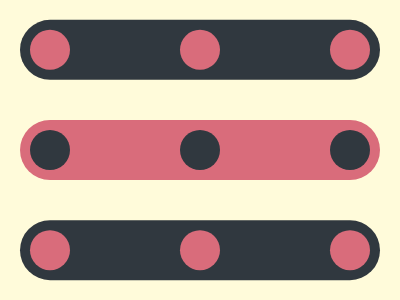

Recreate this image using only HTML and CSS.

<!DOCTYPE html>
<html>

<head>
    <meta charset='utf-8'>
    <meta http-equiv='X-UA-Compatible' content='IE=edge'>
    <title>CSS Battle Daily Target Solution - September 14, 2025</title>
    <meta name='viewport' content='width=device-width, initial-scale=1'>
    <style>
        * {
            margin: 0;
            padding: 0;
        }

        body {
            min-height: 100vh;
            background: radial-gradient(#FFFBDA, #30383F);
            display: grid;
            place-items: center;
        }

        .wrapper {
            height: 300px;
            width: 400px;
            background: #FFFBDA;
            position: relative;

            * {
                position: absolute;
                border-radius: 32q;
                box-shadow: 0 106q, 0 -106q;
            }
        }

        p {
            background: #D96C7B;
            margin: 30% 20px;
            color: #30383F;
            padding: 30px 180px
        }

        a {
            padding: 20px;
            margin: -20px;
            background: #30383F;
            color: #D96C7B;
        }

        a+a {
            left: 30px;

            +a {
                left: 330px
            }
        }
    </style>
</head>

<body>
    <div class="wrapper">
        <p>
            <a></a>
            <a></a>
            <a></a>
        </p>
    </div>
</body>

</html>
